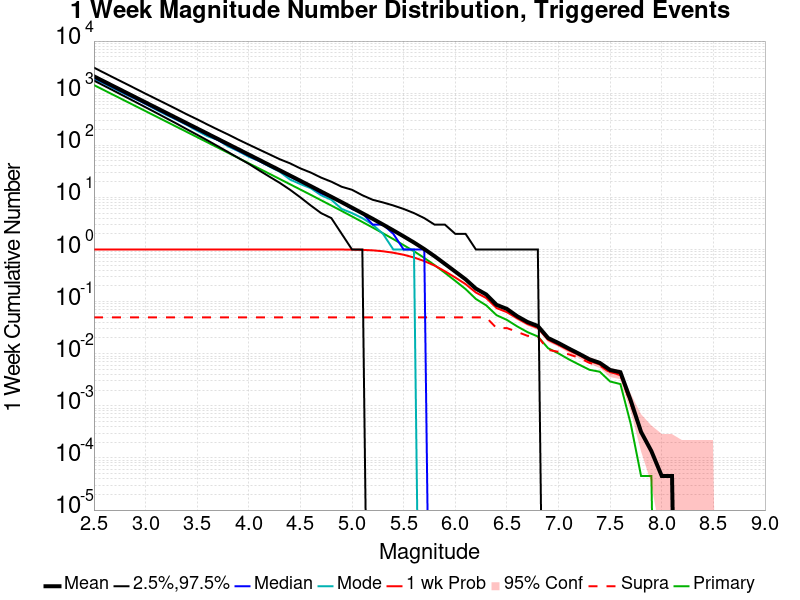

Source data for this figure (header and first rows):
Mag, Mean, 2.5 %ile, 97.5 %ile, Median, Mode, 1 wk Probability, 1 wk Supra-Seis Prob, Primary Aftershocks Mean
2.5, 2104, 1747, 3089, 1983, 1871, 1.0, 0.04985, 1431
2.6, 1671, 1383, 2451, 1575, 1532, 1.0, 0.04985, 1137
2.7, 1327, 1093, 1946, 1252, 1205, 1.0, 0.04985, 902.8
2.8, 1054, 864.0, 1551, 994.0, 964.0, 1.0, 0.04985, 717.2
2.9, 837.2, 682.0, 1231, 790.0, 779.0, 1.0, 0.04985, 569.6
3.0, 665, 537.0, 977.0, 628.0, 620.0, 1.0, 0.04985, 452.5
3.1, 528.1, 423.0, 780.0, 500.0, 485.0, 1.0, 0.04985, 359.4
3.2, 419.5, 332.0, 622.0, 397.0, 383.0, 1.0, 0.04985, 285.5
3.3, 333.3, 261.0, 495.0, 316.0, 309.0, 1.0, 0.04985, 226.8
3.4, 264.7, 203.0, 392.0, 251.0, 245.0, 1.0, 0.04985, 180.1
3.5, 210.2, 159.0, 315.0, 199.0, 190.0, 1.0, 0.04985, 143
3.6, 166.9, 124.0, 250.0, 159.0, 149.0, 1.0, 0.04985, 113.6
3.7, 132.5, 96.0, 200.0, 126.0, 127.0, 1.0, 0.04985, 90.19
3.8, 105.2, 74.0, 161.0, 100.0, 95.0, 1.0, 0.04985, 71.6
3.9, 83.55, 57.0, 128.0, 79.0, 77.0, 1.0, 0.04985, 56.86
4.0, 66.34, 44.0, 103.0, 63.0, 60.0, 1.0, 0.04985, 45.12
4.1, 52.68, 33.0, 83.0, 50.0, 50.0, 1.0, 0.04985, 35.83
4.2, 41.77, 25.0, 67.0, 40.0, 39.0, 1.0, 0.04985, 28.41
4.3, 33.13, 19.0, 54.0, 32.0, 31.0, 1.0, 0.04985, 22.52
4.4, 26.25, 14.0, 45.0, 25.0, 22.0, 1.0, 0.04985, 17.84
4.5, 20.8, 10.0, 36.0, 20.0, 18.0, 1.0, 0.04985, 14.14
4.6, 16.46, 7.0, 30.0, 16.0, 15.0, 1.0, 0.04985, 11.19
4.7, 12.99, 5.0, 24.0, 12.0, 11.0, 1.0, 0.04985, 8.826
4.8, 10.26, 4.0, 20.0, 10.0, 9.0, 0.9998, 0.04985, 6.966
4.9, 8.087, 2.0, 16.0, 8.0, 6.0, 0.9985, 0.04985, 5.491
5.0, 6.345, 1.0, 14.0, 6.0, 5.0, 0.9948, 0.04985, 4.309
5.1, 4.969, 1.0, 11.0, 5.0, 4.0, 0.9839, 0.04985, 3.376
5.2, 3.888, 0.0, 9.0, 3.0, 3.0, 0.9643, 0.04985, 2.638
5.3, 3.016, 0.0, 8.0, 3.0, 2.0, 0.9254, 0.04985, 2.049
5.4, 2.328, 0.0, 7.0, 2.0, 1.0, 0.8672, 0.04985, 1.582
5.5, 1.788, 0.0, 6.0, 1.0, 1.0, 0.7934, 0.04985, 1.213
5.6, 1.363, 0.0, 5.0, 1.0, 1.0, 0.7025, 0.04985, 0.9262
5.7, 1.019, 0.0, 4.0, 1.0, 0.0, 0.6, 0.04985, 0.6899
5.8, 0.743, 0.0, 3.0, 0.0, 0.0, 0.4913, 0.04985, 0.5013
5.9, 0.53, 0.0, 3.0, 0.0, 0.0, 0.3827, 0.04985, 0.3566
6.0, 0.3768, 0.0, 2.0, 0.0, 0.0, 0.2903, 0.04985, 0.2504
6.1, 0.2678, 0.0, 2.0, 0.0, 0.0, 0.2167, 0.04971, 0.1742
6.2, 0.1776, 0.0, 1.0, 0.0, 0.0, 0.1493, 0.04971, 0.1124
6.3, 0.1371, 0.0, 1.0, 0.0, 0.0, 0.1175, 0.04971, 0.08467
6.4, 0.08666, 0.0, 1.0, 0.0, 0.0, 0.0752, 0.03108, 0.05494
6.5, 0.07249, 0.0, 1.0, 0.0, 0.0, 0.06284, 0.03108, 0.04457
6.6, 0.05246, 0.0, 1.0, 0.0, 0.0, 0.04782, 0.02625, 0.03347
6.7, 0.0406, 0.0, 1.0, 0.0, 0.0, 0.03708, 0.02206, 0.02598
6.8, 0.03406, 0.0, 1.0, 0.0, 0.0, 0.03122, 0.02134, 0.02143
6.9, 0.01998, 0.0, 0.0, 0.0, 0.0, 0.01845, 0.01186, 0.01272
7.0, 0.01606, 0.0, 0.0, 0.0, 0.0, 0.01475, 0.01087, 0.01015
7.1, 0.01259, 0.0, 0.0, 0.0, 0.0, 0.01164, 0.009744, 0.007804
7.2, 0.009969, 0.0, 0.0, 0.0, 0.0, 0.009383, 0.008345, 0.00618
7.3, 0.007804, 0.0, 0.0, 0.0, 0.0, 0.007263, 0.006676, 0.004917
7.4, 0.006676, 0.0, 0.0, 0.0, 0.0, 0.006225, 0.005955, 0.004511
7.5, 0.004872, 0.0, 0.0, 0.0, 0.0, 0.004421, 0.004331, 0.002932
7.6, 0.004421, 0.0, 0.0, 0.0, 0.0, 0.00397, 0.003925, 0.002616
7.7, 0.001263, 0.0, 0.0, 0.0, 0.0, 0.001128, 0.001083, 4.511007E-4
7.8, 3.1577048E-4, 0.0, 0.0, 0.0, 0.0, 3.1577048E-4, 3.1577048E-4, 4.5110068E-5
7.9, 1.353302E-4, 0.0, 0.0, 0.0, 0.0, 1.353302E-4, 1.353302E-4, 4.5110068E-5
8.0, 4.5110068E-5, 0.0, 0.0, 0.0, 0.0, 4.5110068E-5, 4.5110068E-5, 0.0
8.1, 4.5110068E-5, 0.0, 0.0, 0.0, 0.0, 4.5110068E-5, 4.5110068E-5, 0.0
8.2, 0.0, 0.0, 0.0, 0.0, 0.0, 0.0, 0.0, 0.0
8.3, 0.0, 0.0, 0.0, 0.0, 0.0, 0.0, 0.0, 0.0
8.4, 0.0, 0.0, 0.0, 0.0, 0.0, 0.0, 0.0, 0.0
... 6 more rows
